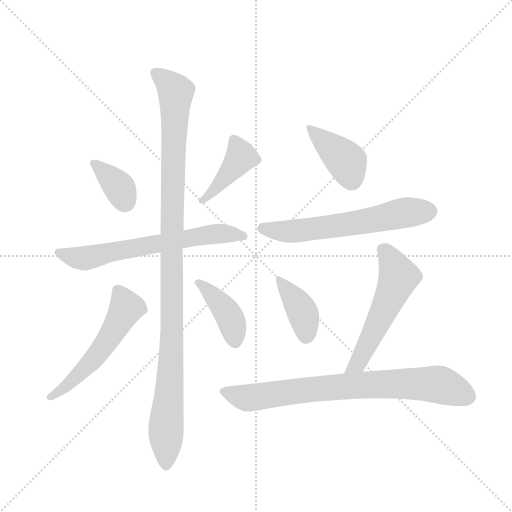
t = 0.00 s
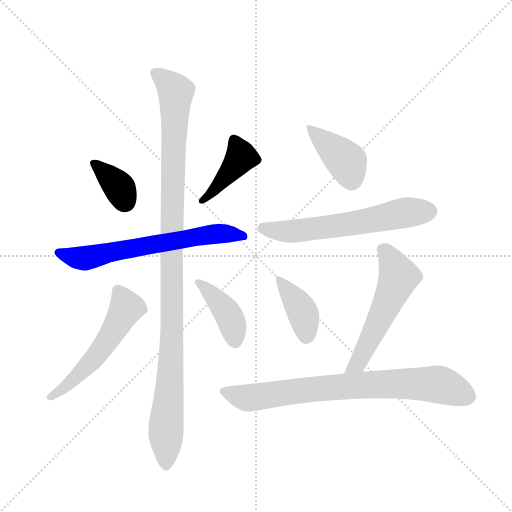
t = 1.64 s
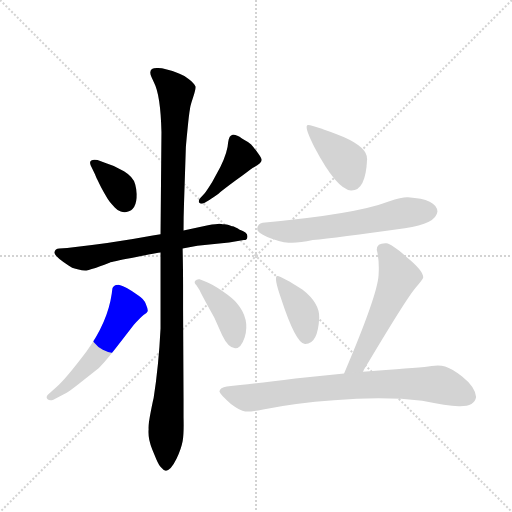
t = 3.27 s
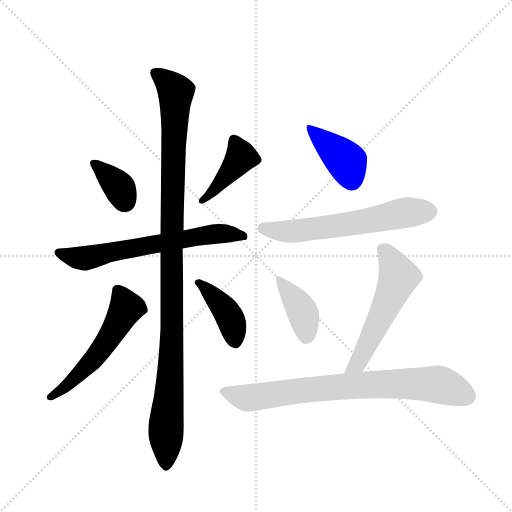
t = 4.90 s
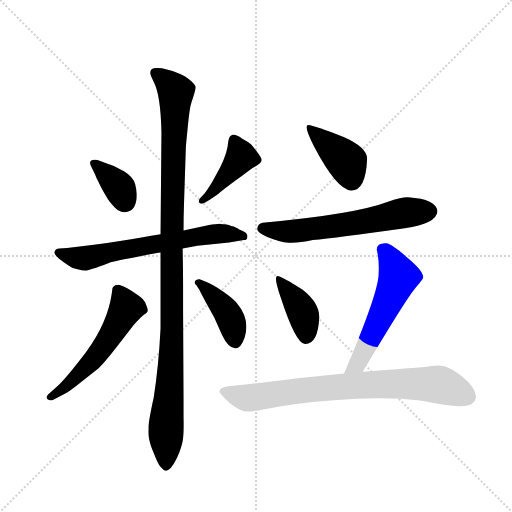
t = 6.54 s
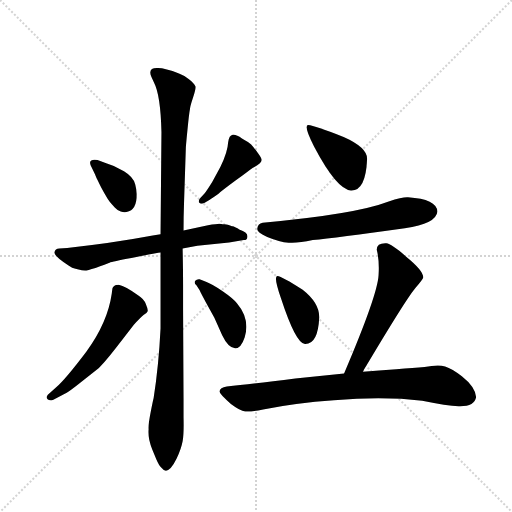
t = 8.17 s

The animated SVG that drew these frames (rendered in a browser with its animation timeline set to each time). Animation: 11 CSS @keyframes rules; one cycle of 8.17 s.

<svg version="1.1" viewBox="0 0 1024 1024" xmlns="http://www.w3.org/2000/svg">
  <g stroke="lightgray" stroke-dasharray="1,1" stroke-width="1" transform="scale(4, 4)">
    <line x1="0" y1="0" x2="256" y2="256"></line>
    <line x1="256" y1="0" x2="0" y2="256"></line>
    <line x1="128" y1="0" x2="128" y2="256"></line>
    <line x1="0" y1="128" x2="256" y2="128"></line>
  </g>
  <g transform="scale(0.92, -0.92) translate(60, -900)">
    <style type="text/css">
      
        @keyframes keyframes0 {
          from {
            stroke: blue;
            stroke-dashoffset: 362;
            stroke-width: 128;
          }
          54% {
            animation-timing-function: step-end;
            stroke: blue;
            stroke-dashoffset: 0;
            stroke-width: 128;
          }
          to {
            stroke: black;
            stroke-width: 1024;
          }
        }
        #make-me-a-hanzi-animation-0 {
          animation: keyframes0 0.5445963541666666s both;
          animation-delay: 0s;
          animation-timing-function: linear;
        }
      
        @keyframes keyframes1 {
          from {
            stroke: blue;
            stroke-dashoffset: 424;
            stroke-width: 128;
          }
          58% {
            animation-timing-function: step-end;
            stroke: blue;
            stroke-dashoffset: 0;
            stroke-width: 128;
          }
          to {
            stroke: black;
            stroke-width: 1024;
          }
        }
        #make-me-a-hanzi-animation-1 {
          animation: keyframes1 0.5950520833333334s both;
          animation-delay: 0.5445963541666666s;
          animation-timing-function: linear;
        }
      
        @keyframes keyframes2 {
          from {
            stroke: blue;
            stroke-dashoffset: 665;
            stroke-width: 128;
          }
          68% {
            animation-timing-function: step-end;
            stroke: blue;
            stroke-dashoffset: 0;
            stroke-width: 128;
          }
          to {
            stroke: black;
            stroke-width: 1024;
          }
        }
        #make-me-a-hanzi-animation-2 {
          animation: keyframes2 0.7911783854166666s both;
          animation-delay: 1.1396484375s;
          animation-timing-function: linear;
        }
      
        @keyframes keyframes3 {
          from {
            stroke: blue;
            stroke-dashoffset: 1129;
            stroke-width: 128;
          }
          79% {
            animation-timing-function: step-end;
            stroke: blue;
            stroke-dashoffset: 0;
            stroke-width: 128;
          }
          to {
            stroke: black;
            stroke-width: 1024;
          }
        }
        #make-me-a-hanzi-animation-3 {
          animation: keyframes3 1.1687825520833333s both;
          animation-delay: 1.9308268229166665s;
          animation-timing-function: linear;
        }
      
        @keyframes keyframes4 {
          from {
            stroke: blue;
            stroke-dashoffset: 555;
            stroke-width: 128;
          }
          64% {
            animation-timing-function: step-end;
            stroke: blue;
            stroke-dashoffset: 0;
            stroke-width: 128;
          }
          to {
            stroke: black;
            stroke-width: 1024;
          }
        }
        #make-me-a-hanzi-animation-4 {
          animation: keyframes4 0.70166015625s both;
          animation-delay: 3.099609375s;
          animation-timing-function: linear;
        }
      
        @keyframes keyframes5 {
          from {
            stroke: blue;
            stroke-dashoffset: 412;
            stroke-width: 128;
          }
          57% {
            animation-timing-function: step-end;
            stroke: blue;
            stroke-dashoffset: 0;
            stroke-width: 128;
          }
          to {
            stroke: black;
            stroke-width: 1024;
          }
        }
        #make-me-a-hanzi-animation-5 {
          animation: keyframes5 0.5852864583333334s both;
          animation-delay: 3.80126953125s;
          animation-timing-function: linear;
        }
      
        @keyframes keyframes6 {
          from {
            stroke: blue;
            stroke-dashoffset: 406;
            stroke-width: 128;
          }
          57% {
            animation-timing-function: step-end;
            stroke: blue;
            stroke-dashoffset: 0;
            stroke-width: 128;
          }
          to {
            stroke: black;
            stroke-width: 1024;
          }
        }
        #make-me-a-hanzi-animation-6 {
          animation: keyframes6 0.5804036458333334s both;
          animation-delay: 4.386555989583333s;
          animation-timing-function: linear;
        }
      
        @keyframes keyframes7 {
          from {
            stroke: blue;
            stroke-dashoffset: 625;
            stroke-width: 128;
          }
          67% {
            animation-timing-function: step-end;
            stroke: blue;
            stroke-dashoffset: 0;
            stroke-width: 128;
          }
          to {
            stroke: black;
            stroke-width: 1024;
          }
        }
        #make-me-a-hanzi-animation-7 {
          animation: keyframes7 0.7586263020833334s both;
          animation-delay: 4.966959635416666s;
          animation-timing-function: linear;
        }
      
        @keyframes keyframes8 {
          from {
            stroke: blue;
            stroke-dashoffset: 402;
            stroke-width: 128;
          }
          57% {
            animation-timing-function: step-end;
            stroke: blue;
            stroke-dashoffset: 0;
            stroke-width: 128;
          }
          to {
            stroke: black;
            stroke-width: 1024;
          }
        }
        #make-me-a-hanzi-animation-8 {
          animation: keyframes8 0.5771484375s both;
          animation-delay: 5.725585937499999s;
          animation-timing-function: linear;
        }
      
        @keyframes keyframes9 {
          from {
            stroke: blue;
            stroke-dashoffset: 556;
            stroke-width: 128;
          }
          64% {
            animation-timing-function: step-end;
            stroke: blue;
            stroke-dashoffset: 0;
            stroke-width: 128;
          }
          to {
            stroke: black;
            stroke-width: 1024;
          }
        }
        #make-me-a-hanzi-animation-9 {
          animation: keyframes9 0.7024739583333334s both;
          animation-delay: 6.302734374999999s;
          animation-timing-function: linear;
        }
      
        @keyframes keyframes10 {
          from {
            stroke: blue;
            stroke-dashoffset: 797;
            stroke-width: 128;
          }
          72% {
            animation-timing-function: step-end;
            stroke: blue;
            stroke-dashoffset: 0;
            stroke-width: 128;
          }
          to {
            stroke: black;
            stroke-width: 1024;
          }
        }
        #make-me-a-hanzi-animation-10 {
          animation: keyframes10 0.8986002604166666s both;
          animation-delay: 7.005208333333332s;
          animation-timing-function: linear;
        }
      
    </style>
    
      <path d="M 147 520 Q 147 519 152 508.5 Q 157 498 160 492.5 Q 163 487 168.5 477 Q 174 467 178.5 461.5 Q 183 456 189.5 449 Q 196 442 202.5 440 Q 209 438 215 439 Q 238 443 237 478 Q 237 488 234 499 Q 230 515 209.5 527.5 Q 189 540 168 546 L 152 552 Q 143 554 138.5 551 Q 134 548 137 541 L 147 520 Z" fill="lightgray"></path>
    
      <path d="M 375 469 Q 370 463 373.5 459 Q 377 455 385 459 L 396 466 Q 401 469 415 479 Q 423 486 452 507.5 Q 481 529 489 535 Q 508 544 509 552 Q 509 556 501 567 Q 490 582 486 586 Q 482 590 466 599 Q 454 608 446 607 Q 438 606 436 591 Q 435 570 419 537 L 401 504 Q 389 485 385 480 L 375 469 Z" fill="lightgray"></path>
    
      <path d="M 337 360 L 369 366 L 438 373 L 470 378 Q 478 378 478 386.5 Q 478 395 460 401 Q 458 403 452.5 405.5 Q 447 408 446 408 Q 445 408 441.5 409.5 Q 438 411 437 411 Q 436 411 432 412 Q 428 413 427 412.5 Q 426 412 421 413 Q 416 414 413 413 Q 404 413 382 408 L 339 399 L 289 391 L 272 388 Q 181 371 86 361 L 69 360 Q 60 360 58 351 Q 59 342 89 323 Q 95 318 108.5 314.5 Q 122 311 128 312 Q 136 313 157.5 321 Q 179 329 180 330 Q 191 333 236.5 341.5 Q 282 350 289 351 L 337 360 Z" fill="lightgray"></path>
    
      <path d="M 289 351 L 289 186 Q 285 105 274 35 Q 273 32 267.5 4 Q 262 -24 263 -33 Q 261 -53 271 -77 L 280 -99 Q 286 -113 291 -117 Q 305 -136 324 -97 Q 334 -76 337 -59.5 Q 340 -43 339 -7 L 339 34 L 338 227 L 338 280 Q 338 314 337 360 L 339 399 Q 339 428 340 457 L 344 579 Q 344 582 347.5 617.5 Q 351 653 353 663 Q 353 668 359.5 687.5 Q 366 707 365 712 Q 362 719 350 728 Q 338 737 329 740 Q 297 753 281 752 Q 261 752 269 733 L 275 720 Q 289 693 291 613 L 289 391 L 289 351 Z" fill="lightgray"></path>
    
      <path d="M 85 46 Q 92 50 111 65 L 155 100 Q 166 111 178.5 126.5 Q 191 142 207.5 163.5 Q 224 185 231 194 Q 244 208 252 215 Q 260 220 261 223.5 Q 262 227 257 239 Q 253 250 240 258 Q 213 278 198 281 Q 191 281 188 278.5 Q 185 276 184.5 273.5 Q 184 271 183 262 Q 174 199 128 136 Q 82 75 61 57 L 44 42 Q 39 36 43.5 32 Q 48 28 56 31 L 85 46 Z" fill="lightgray"></path>
    
      <path d="M 374 293 Q 368 294 364.5 289.5 Q 361 285 367 280 L 374 269 Q 377 262 388 242 L 406 209 L 423 171 Q 437 142 452 143 Q 464 143 472 167 Q 484 207 455 241 Q 446 252 424 267 Q 402 282 389 287 L 374 293 Z" fill="lightgray"></path>
    
      <path d="M 610 628 Q 599 628 623 581 Q 672 488 703 486 Q 735 485 738 554 Q 739 579 687 602 Q 624 627 610 628 Z" fill="lightgray"></path>
    
      <path d="M 827 471 Q 816 472 785 462 Q 712 434 511 416 Q 500 414 499 402 Q 499 394 521 385 Q 548 374 567.5 372.5 Q 587 371 620 378 Q 669 383 820 404 Q 888 413 891 440 Q 889 467 827 471 Z" fill="lightgray"></path>
    
      <path d="M 543 300 Q 534 300 551 251 Q 583 153 603 152 Q 631 151 634 209 Q 635 241 598 270 Q 553 299 543 300 Z" fill="lightgray"></path>
    
      <path d="M 780 371 Q 759 372 759 357 Q 765 334 763 302 Q 761 259 688 88 C 676 60 714 66 729 92 Q 730 93 731 96 Q 822 249 843 274 Q 860 294 860 297 Q 861 311 823 342 Q 791 370 780 371 Z" fill="lightgray"></path>
    
      <path d="M 688 88 L 582 77 Q 486 65 433 60 Q 418 58 417 49 Q 418 43 442 22 Q 462 7 473 5.5 Q 484 4 512 10 Q 582 24 666 30 Q 746 37 812 33 L 858 29 Q 912 18 937 17 Q 972 16 975 37 Q 973 59 944 82 Q 923 99 907.5 103.5 Q 892 108 863 102 Q 840 100 801.5 97.5 Q 763 95 729 92 L 688 88 Z" fill="lightgray"></path>
    
    
      <clipPath id="make-me-a-hanzi-clip-0">
        <path d="M 147 520 Q 147 519 152 508.5 Q 157 498 160 492.5 Q 163 487 168.5 477 Q 174 467 178.5 461.5 Q 183 456 189.5 449 Q 196 442 202.5 440 Q 209 438 215 439 Q 238 443 237 478 Q 237 488 234 499 Q 230 515 209.5 527.5 Q 189 540 168 546 L 152 552 Q 143 554 138.5 551 Q 134 548 137 541 L 147 520 Z"></path>
      </clipPath>
      <path clip-path="url(#make-me-a-hanzi-clip-0)" d="M 146 545 L 196 497 L 211 463" fill="none" id="make-me-a-hanzi-animation-0" stroke-dasharray="234 468" stroke-linecap="round"></path>
    
      <clipPath id="make-me-a-hanzi-clip-1">
        <path d="M 375 469 Q 370 463 373.5 459 Q 377 455 385 459 L 396 466 Q 401 469 415 479 Q 423 486 452 507.5 Q 481 529 489 535 Q 508 544 509 552 Q 509 556 501 567 Q 490 582 486 586 Q 482 590 466 599 Q 454 608 446 607 Q 438 606 436 591 Q 435 570 419 537 L 401 504 Q 389 485 385 480 L 375 469 Z"></path>
      </clipPath>
      <path clip-path="url(#make-me-a-hanzi-clip-1)" d="M 449 596 L 464 559 L 432 516 L 379 463" fill="none" id="make-me-a-hanzi-animation-1" stroke-dasharray="296 592" stroke-linecap="round"></path>
    
      <clipPath id="make-me-a-hanzi-clip-2">
        <path d="M 337 360 L 369 366 L 438 373 L 470 378 Q 478 378 478 386.5 Q 478 395 460 401 Q 458 403 452.5 405.5 Q 447 408 446 408 Q 445 408 441.5 409.5 Q 438 411 437 411 Q 436 411 432 412 Q 428 413 427 412.5 Q 426 412 421 413 Q 416 414 413 413 Q 404 413 382 408 L 339 399 L 289 391 L 272 388 Q 181 371 86 361 L 69 360 Q 60 360 58 351 Q 59 342 89 323 Q 95 318 108.5 314.5 Q 122 311 128 312 Q 136 313 157.5 321 Q 179 329 180 330 Q 191 333 236.5 341.5 Q 282 350 289 351 L 337 360 Z"></path>
      </clipPath>
      <path clip-path="url(#make-me-a-hanzi-clip-2)" d="M 67 351 L 119 338 L 395 391 L 469 387" fill="none" id="make-me-a-hanzi-animation-2" stroke-dasharray="537 1074" stroke-linecap="round"></path>
    
      <clipPath id="make-me-a-hanzi-clip-3">
        <path d="M 289 351 L 289 186 Q 285 105 274 35 Q 273 32 267.5 4 Q 262 -24 263 -33 Q 261 -53 271 -77 L 280 -99 Q 286 -113 291 -117 Q 305 -136 324 -97 Q 334 -76 337 -59.5 Q 340 -43 339 -7 L 339 34 L 338 227 L 338 280 Q 338 314 337 360 L 339 399 Q 339 428 340 457 L 344 579 Q 344 582 347.5 617.5 Q 351 653 353 663 Q 353 668 359.5 687.5 Q 366 707 365 712 Q 362 719 350 728 Q 338 737 329 740 Q 297 753 281 752 Q 261 752 269 733 L 275 720 Q 289 693 291 613 L 289 391 L 289 351 Z"></path>
      </clipPath>
      <path clip-path="url(#make-me-a-hanzi-clip-3)" d="M 278 741 L 322 700 L 313 399 L 314 190 L 301 -112" fill="none" id="make-me-a-hanzi-animation-3" stroke-dasharray="1001 2002" stroke-linecap="round"></path>
    
      <clipPath id="make-me-a-hanzi-clip-4">
        <path d="M 85 46 Q 92 50 111 65 L 155 100 Q 166 111 178.5 126.5 Q 191 142 207.5 163.5 Q 224 185 231 194 Q 244 208 252 215 Q 260 220 261 223.5 Q 262 227 257 239 Q 253 250 240 258 Q 213 278 198 281 Q 191 281 188 278.5 Q 185 276 184.5 273.5 Q 184 271 183 262 Q 174 199 128 136 Q 82 75 61 57 L 44 42 Q 39 36 43.5 32 Q 48 28 56 31 L 85 46 Z"></path>
      </clipPath>
      <path clip-path="url(#make-me-a-hanzi-clip-4)" d="M 196 269 L 214 231 L 182 173 L 117 92 L 50 37" fill="none" id="make-me-a-hanzi-animation-4" stroke-dasharray="427 854" stroke-linecap="round"></path>
    
      <clipPath id="make-me-a-hanzi-clip-5">
        <path d="M 374 293 Q 368 294 364.5 289.5 Q 361 285 367 280 L 374 269 Q 377 262 388 242 L 406 209 L 423 171 Q 437 142 452 143 Q 464 143 472 167 Q 484 207 455 241 Q 446 252 424 267 Q 402 282 389 287 L 374 293 Z"></path>
      </clipPath>
      <path clip-path="url(#make-me-a-hanzi-clip-5)" d="M 371 286 L 430 225 L 444 199 L 451 158" fill="none" id="make-me-a-hanzi-animation-5" stroke-dasharray="284 568" stroke-linecap="round"></path>
    
      <clipPath id="make-me-a-hanzi-clip-6">
        <path d="M 610 628 Q 599 628 623 581 Q 672 488 703 486 Q 735 485 738 554 Q 739 579 687 602 Q 624 627 610 628 Z"></path>
      </clipPath>
      <path clip-path="url(#make-me-a-hanzi-clip-6)" d="M 612 622 L 690 553 L 704 509" fill="none" id="make-me-a-hanzi-animation-6" stroke-dasharray="278 556" stroke-linecap="round"></path>
    
      <clipPath id="make-me-a-hanzi-clip-7">
        <path d="M 827 471 Q 816 472 785 462 Q 712 434 511 416 Q 500 414 499 402 Q 499 394 521 385 Q 548 374 567.5 372.5 Q 587 371 620 378 Q 669 383 820 404 Q 888 413 891 440 Q 889 467 827 471 Z"></path>
      </clipPath>
      <path clip-path="url(#make-me-a-hanzi-clip-7)" d="M 510 403 L 594 399 L 743 420 L 817 437 L 875 440" fill="none" id="make-me-a-hanzi-animation-7" stroke-dasharray="497 994" stroke-linecap="round"></path>
    
      <clipPath id="make-me-a-hanzi-clip-8">
        <path d="M 543 300 Q 534 300 551 251 Q 583 153 603 152 Q 631 151 634 209 Q 635 241 598 270 Q 553 299 543 300 Z"></path>
      </clipPath>
      <path clip-path="url(#make-me-a-hanzi-clip-8)" d="M 545 295 L 592 232 L 603 202 L 605 167" fill="none" id="make-me-a-hanzi-animation-8" stroke-dasharray="274 548" stroke-linecap="round"></path>
    
      <clipPath id="make-me-a-hanzi-clip-9">
        <path d="M 780 371 Q 759 372 759 357 Q 765 334 763 302 Q 761 259 688 88 C 676 60 714 66 729 92 Q 730 93 731 96 Q 822 249 843 274 Q 860 294 860 297 Q 861 311 823 342 Q 791 370 780 371 Z"></path>
      </clipPath>
      <path clip-path="url(#make-me-a-hanzi-clip-9)" d="M 775 356 L 807 299 L 733 137 L 717 110 L 694 99" fill="none" id="make-me-a-hanzi-animation-9" stroke-dasharray="428 856" stroke-linecap="round"></path>
    
      <clipPath id="make-me-a-hanzi-clip-10">
        <path d="M 688 88 L 582 77 Q 486 65 433 60 Q 418 58 417 49 Q 418 43 442 22 Q 462 7 473 5.5 Q 484 4 512 10 Q 582 24 666 30 Q 746 37 812 33 L 858 29 Q 912 18 937 17 Q 972 16 975 37 Q 973 59 944 82 Q 923 99 907.5 103.5 Q 892 108 863 102 Q 840 100 801.5 97.5 Q 763 95 729 92 L 688 88 Z"></path>
      </clipPath>
      <path clip-path="url(#make-me-a-hanzi-clip-10)" d="M 424 49 L 485 35 L 683 60 L 860 66 L 898 63 L 957 39" fill="none" id="make-me-a-hanzi-animation-10" stroke-dasharray="669 1338" stroke-linecap="round"></path>
    
  </g>
</svg>
